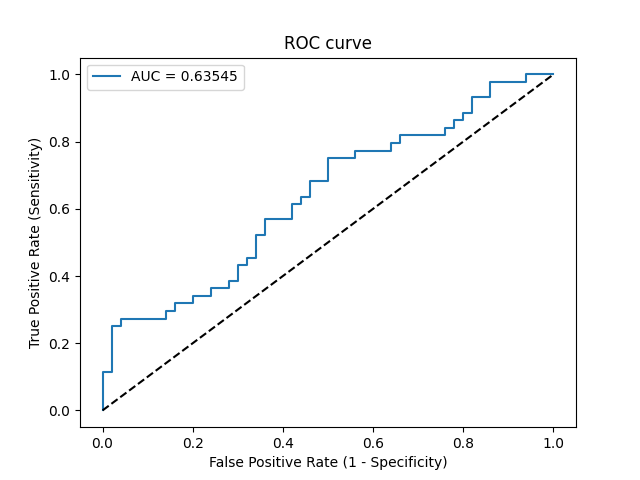

Source data for this figure (header and first rows):
Threshold, Sensitivity, Specificity, NPV, PPV
inf, 0.0, 1.0, 0.5319, 0
0.5721, 0.02273, 1.0, 0.5376, 1.0
0.5559, 0.1136, 1.0, 0.5618, 1.0
0.5552, 0.1136, 0.98, 0.5568, 0.8333
0.5384, 0.25, 0.98, 0.5976, 0.9167
0.5378, 0.25, 0.96, 0.5926, 0.8462
0.5376, 0.2727, 0.96, 0.6, 0.8571
0.534, 0.2727, 0.86, 0.5733, 0.6316
0.5335, 0.2955, 0.86, 0.5811, 0.65
0.5318, 0.2955, 0.84, 0.5753, 0.619
0.5305, 0.3182, 0.84, 0.5833, 0.6364
0.5281, 0.3182, 0.8, 0.5714, 0.5833
0.5273, 0.3409, 0.8, 0.5797, 0.6
0.5256, 0.3409, 0.76, 0.5672, 0.5556
0.5251, 0.3636, 0.76, 0.5758, 0.5714
0.5232, 0.3636, 0.72, 0.5625, 0.5333
0.523, 0.3864, 0.72, 0.5714, 0.5484
0.5226, 0.3864, 0.7, 0.5645, 0.5312
0.5202, 0.4318, 0.7, 0.5833, 0.5588
0.5199, 0.4318, 0.68, 0.5763, 0.5429
0.5196, 0.4545, 0.68, 0.5862, 0.5556
0.5191, 0.4545, 0.66, 0.5789, 0.5405
0.5175, 0.5227, 0.66, 0.6111, 0.575
0.5159, 0.5227, 0.64, 0.6038, 0.561
0.5137, 0.5682, 0.64, 0.6275, 0.5814
0.5092, 0.5682, 0.58, 0.6042, 0.5435
0.5087, 0.6136, 0.58, 0.6304, 0.5625
0.5075, 0.6136, 0.56, 0.6222, 0.551
0.5054, 0.6364, 0.56, 0.6364, 0.56
0.5037, 0.6364, 0.54, 0.6279, 0.549
0.5014, 0.6818, 0.54, 0.6585, 0.566
0.4981, 0.6818, 0.5, 0.641, 0.5455
0.4957, 0.75, 0.5, 0.6944, 0.569
0.4933, 0.75, 0.44, 0.6667, 0.541
0.4932, 0.7727, 0.44, 0.6875, 0.5484
0.4868, 0.7727, 0.36, 0.6429, 0.5152
0.4837, 0.7955, 0.36, 0.6667, 0.5224
0.4832, 0.7955, 0.34, 0.6538, 0.5147
0.4791, 0.8182, 0.34, 0.68, 0.5217
0.471, 0.8182, 0.24, 0.6, 0.4865
0.4641, 0.8409, 0.24, 0.6316, 0.4933
0.4625, 0.8409, 0.22, 0.6111, 0.4868
0.4593, 0.8636, 0.22, 0.6471, 0.4935
0.4507, 0.8636, 0.2, 0.625, 0.4872
0.4445, 0.8864, 0.2, 0.6667, 0.4937
0.4421, 0.8864, 0.18, 0.6429, 0.4875
0.4244, 0.9318, 0.18, 0.75, 0.5
0.4198, 0.9318, 0.14, 0.7, 0.4881
0.355, 0.9773, 0.14, 0.875, 0.5
0.1631, 0.9773, 0.06, 0.75, 0.4778
0.146, 1.0, 0.06, 1.0, 0.4835
0.001007, 1.0, 0.0, 0, 0.4681
